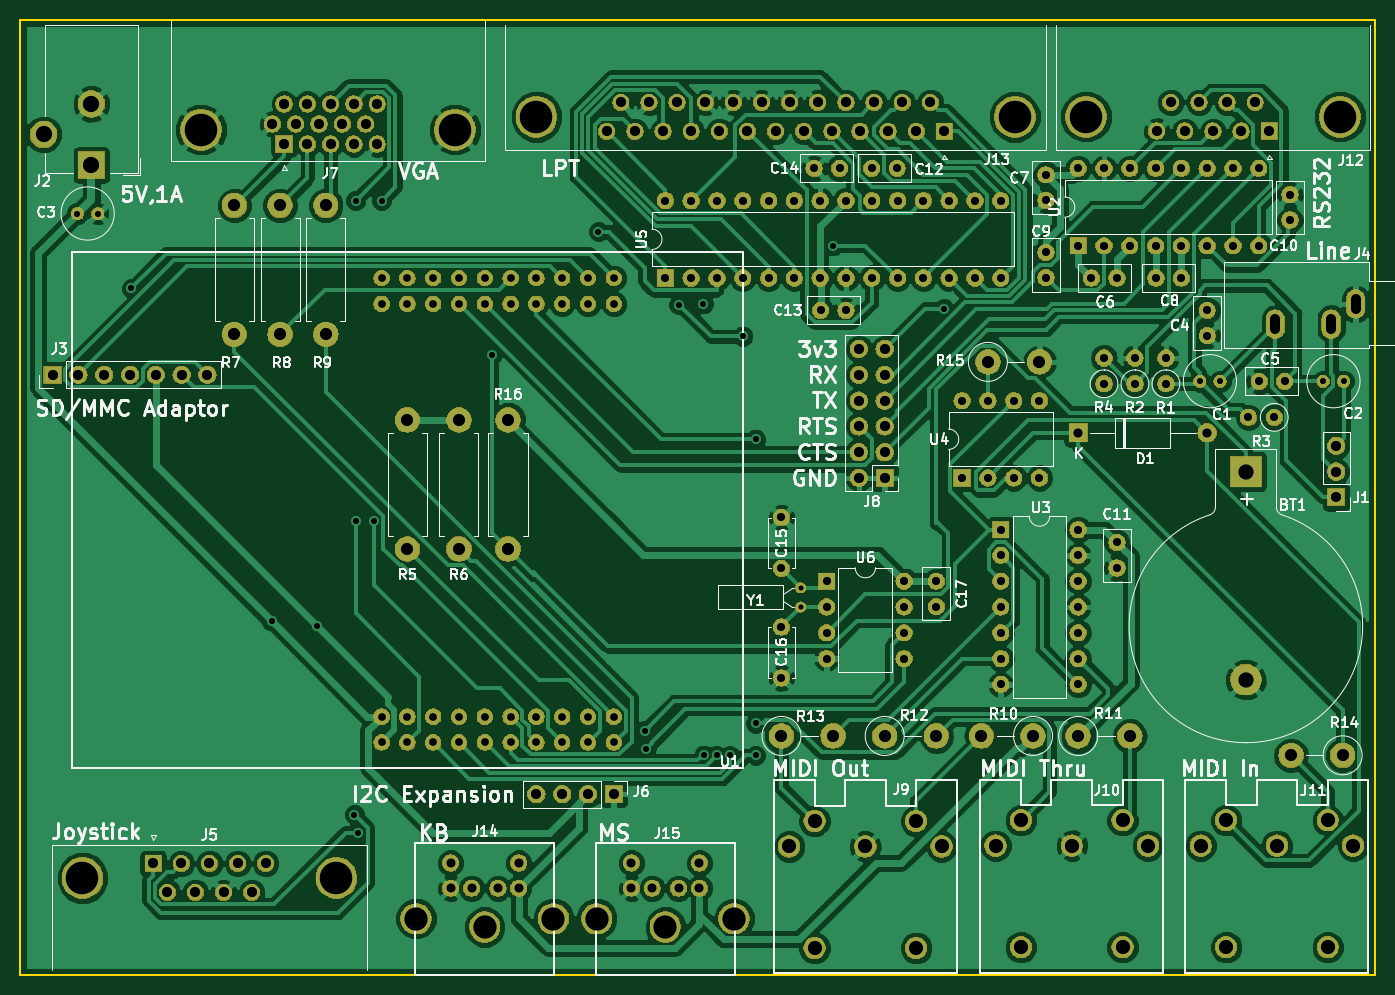
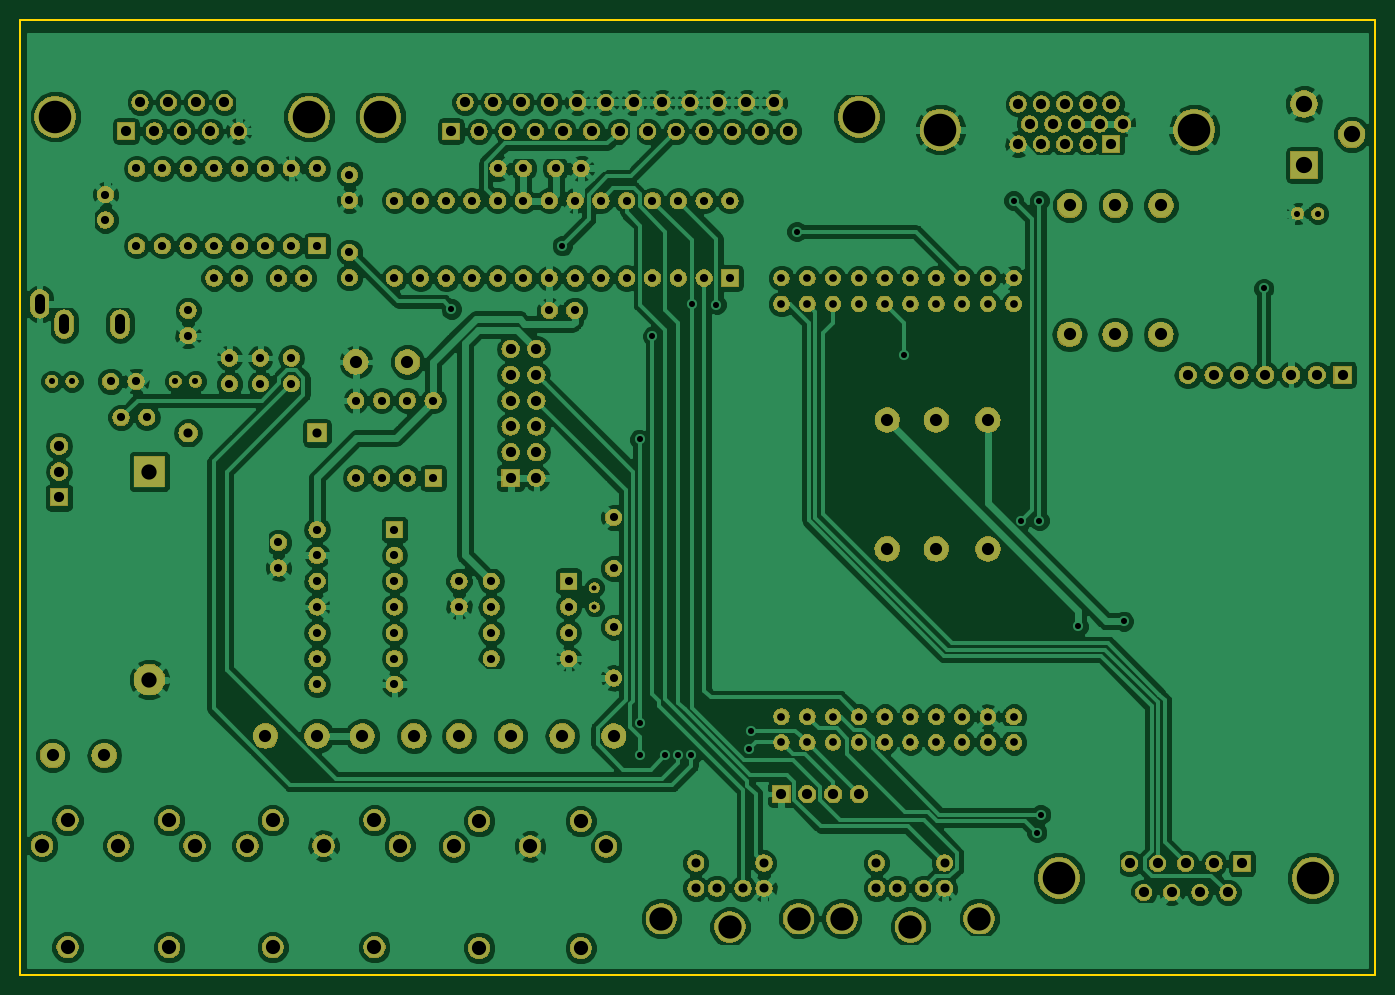
Circuit board: 11 layer files. Board 133.3 x 94.0 mm.
- bottom_copper: monotron-B.Cu.gbr (311682 bytes)
- bottom_mask: monotron-B.Mask.gbr (362164 bytes)
- paste: monotron-B.Paste.gbr (547 bytes)
- bottom_silk: monotron-B.SilkS.gbr (548 bytes)
- outline: monotron-Edge.Cuts.gbr (738 bytes)
- top_copper: monotron-F.Cu.gbr (249671 bytes)
- top_mask: monotron-F.Mask.gbr (362164 bytes)
- paste: monotron-F.Paste.gbr (547 bytes)
- top_silk: monotron-F.SilkS.gbr (79865 bytes)
- drill: monotron-NPTH.drl (162 bytes)
- drill: monotron-PTH.drl (4893 bytes)

=== bottom_copper: monotron-B.Cu.gbr (311682 bytes, source omitted) ===
=== bottom_mask: monotron-B.Mask.gbr (362164 bytes, source omitted) ===
=== paste: monotron-B.Paste.gbr ===
G04 #@! TF.GenerationSoftware,KiCad,Pcbnew,5.0.2-bee76a0~70~ubuntu18.04.1*
G04 #@! TF.CreationDate,2019-01-14T22:09:39+00:00*
G04 #@! TF.ProjectId,monotron,6d6f6e6f-7472-46f6-9e2e-6b696361645f,0.6.0*
G04 #@! TF.SameCoordinates,Original*
G04 #@! TF.FileFunction,Paste,Bot*
G04 #@! TF.FilePolarity,Positive*
%FSLAX46Y46*%
G04 Gerber Fmt 4.6, Leading zero omitted, Abs format (unit mm)*
G04 Created by KiCad (PCBNEW 5.0.2-bee76a0~70~ubuntu18.04.1) date Mon 14 Jan 2019 22:09:39 GMT*
%MOMM*%
%LPD*%
G01*
G04 APERTURE LIST*
G04 APERTURE END LIST*
M02*

=== bottom_silk: monotron-B.SilkS.gbr ===
G04 #@! TF.GenerationSoftware,KiCad,Pcbnew,5.0.2-bee76a0~70~ubuntu18.04.1*
G04 #@! TF.CreationDate,2019-01-14T22:09:39+00:00*
G04 #@! TF.ProjectId,monotron,6d6f6e6f-7472-46f6-9e2e-6b696361645f,0.6.0*
G04 #@! TF.SameCoordinates,Original*
G04 #@! TF.FileFunction,Legend,Bot*
G04 #@! TF.FilePolarity,Positive*
%FSLAX46Y46*%
G04 Gerber Fmt 4.6, Leading zero omitted, Abs format (unit mm)*
G04 Created by KiCad (PCBNEW 5.0.2-bee76a0~70~ubuntu18.04.1) date Mon 14 Jan 2019 22:09:39 GMT*
%MOMM*%
%LPD*%
G01*
G04 APERTURE LIST*
G04 APERTURE END LIST*
M02*

=== outline: monotron-Edge.Cuts.gbr ===
G04 #@! TF.GenerationSoftware,KiCad,Pcbnew,5.0.2-bee76a0~70~ubuntu18.04.1*
G04 #@! TF.CreationDate,2019-01-14T22:09:39+00:00*
G04 #@! TF.ProjectId,monotron,6d6f6e6f-7472-46f6-9e2e-6b696361645f,0.6.0*
G04 #@! TF.SameCoordinates,Original*
G04 #@! TF.FileFunction,Profile,NP*
%FSLAX46Y46*%
G04 Gerber Fmt 4.6, Leading zero omitted, Abs format (unit mm)*
G04 Created by KiCad (PCBNEW 5.0.2-bee76a0~70~ubuntu18.04.1) date Mon 14 Jan 2019 22:09:39 GMT*
%MOMM*%
%LPD*%
G01*
G04 APERTURE LIST*
%ADD10C,0.150000*%
G04 APERTURE END LIST*
D10*
X207010000Y-35560000D02*
X73660000Y-35560000D01*
X207010000Y-129540000D02*
X207010000Y-35560000D01*
X73660000Y-129540000D02*
X207010000Y-129540000D01*
X73660000Y-35560000D02*
X73660000Y-129540000D01*
M02*

=== top_copper: monotron-F.Cu.gbr (249671 bytes, source omitted) ===
=== top_mask: monotron-F.Mask.gbr (362164 bytes, source omitted) ===
=== paste: monotron-F.Paste.gbr ===
G04 #@! TF.GenerationSoftware,KiCad,Pcbnew,5.0.2-bee76a0~70~ubuntu18.04.1*
G04 #@! TF.CreationDate,2019-01-14T22:09:39+00:00*
G04 #@! TF.ProjectId,monotron,6d6f6e6f-7472-46f6-9e2e-6b696361645f,0.6.0*
G04 #@! TF.SameCoordinates,Original*
G04 #@! TF.FileFunction,Paste,Top*
G04 #@! TF.FilePolarity,Positive*
%FSLAX46Y46*%
G04 Gerber Fmt 4.6, Leading zero omitted, Abs format (unit mm)*
G04 Created by KiCad (PCBNEW 5.0.2-bee76a0~70~ubuntu18.04.1) date Mon 14 Jan 2019 22:09:39 GMT*
%MOMM*%
%LPD*%
G01*
G04 APERTURE LIST*
G04 APERTURE END LIST*
M02*

=== top_silk: monotron-F.SilkS.gbr (79865 bytes, source omitted) ===
=== drill: monotron-NPTH.drl ===
M48
;DRILL file {KiCad 5.0.2-bee76a0~70~ubuntu18.04.1} date Mon 14 Jan 2019 22:09:28 GMT
;FORMAT={-:-/ absolute / inch / decimal}
FMAT,2
INCH,TZ
%
G90
G05
T0
M30

=== drill: monotron-PTH.drl (4893 bytes, source omitted) ===
